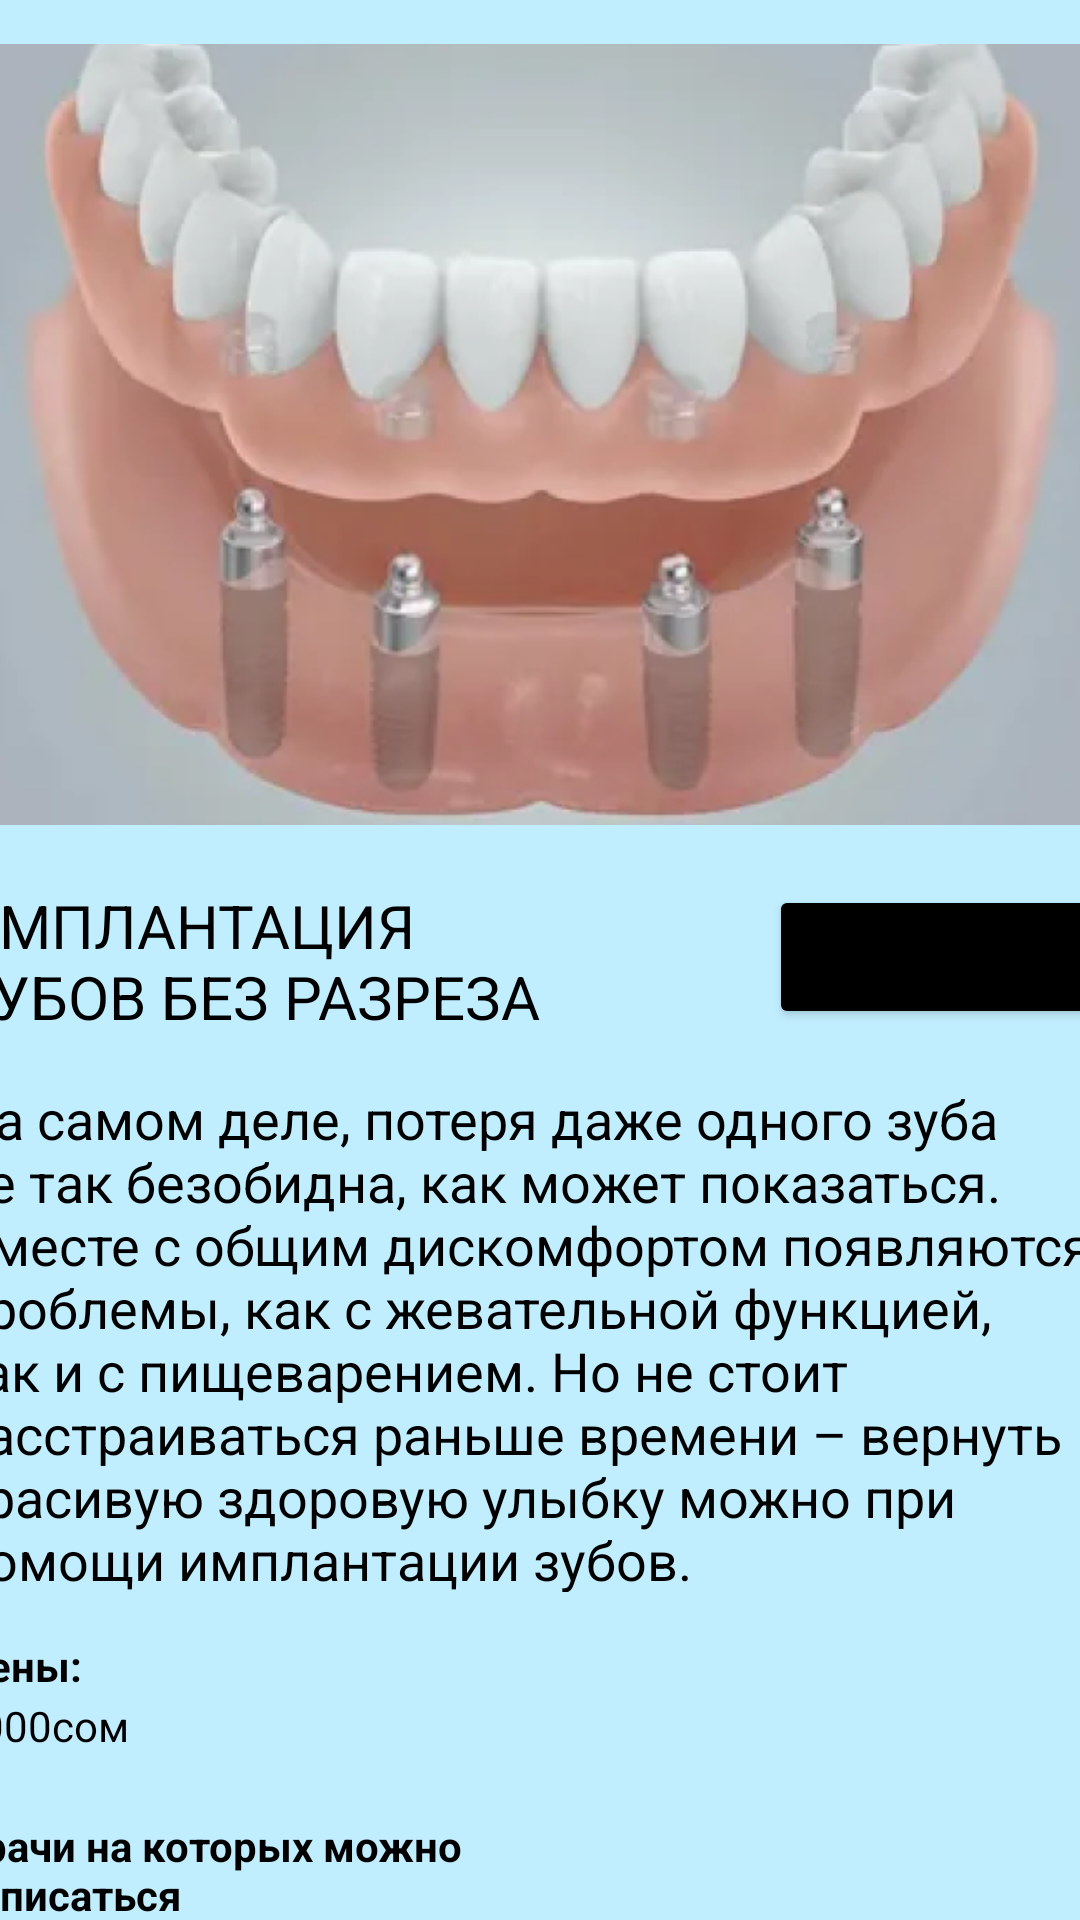

The Android layout XML behind this screen, and the referenced resources:
<!-- AndroidManifest.xml: application theme Theme.Implant2 -->
<!-- res/layout/fragment_implant3.xml -->
<?xml version="1.0" encoding="utf-8"?>
<androidx.constraintlayout.widget.ConstraintLayout xmlns:android="http://schemas.android.com/apk/res/android"
    xmlns:tools="http://schemas.android.com/tools"
    android:layout_width="match_parent"
    android:layout_height="match_parent"
    xmlns:app="http://schemas.android.com/apk/res-auto"
    tools:context=".Implant3Fragment"
    android:background="@color/blue">

    <ImageView
        android:id="@+id/implant3"
        android:layout_width="410dp"
        android:layout_height="270dp"
        android:layout_marginTop="10dp"
        android:scaleType="centerCrop"
        android:src="@drawable/implant3"
        style="@style/Widget.AppCompat.Button.Borderless.Colored"
        app:layout_constraintEnd_toEndOf="parent"
        app:layout_constraintStart_toStartOf="parent"
        app:layout_constraintTop_toTopOf="parent" />

    <Button
        android:id="@+id/implant3Btn"
        android:layout_width="wrap_content"
        android:layout_height="wrap_content"
        android:layout_marginEnd="8dp"
        android:backgroundTint="@color/black"
        android:text="Записаться"
        android:textSize="15dp"
        android:layout_marginTop="15dp"
        app:layout_constraintEnd_toEndOf="@+id/implant3"
        app:layout_constraintTop_toBottomOf="@id/implant3" />

    <TextView
        android:id="@+id/implant3text1"
        android:layout_width="198dp"
        android:layout_height="wrap_content"
        android:layout_marginStart="10dp"
        android:text="ИМПЛАНТАЦИЯ ЗУБОВ БЕЗ РАЗРЕЗА"
        android:textColor="@color/black"
        android:textSize="20dp"
        android:layout_marginTop="15dp"
        app:layout_constraintStart_toStartOf="@id/implant3"
        app:layout_constraintTop_toBottomOf="@id/implant3" />

    <TextView
        android:id="@+id/implant3text2"
        android:layout_width="390dp"
        android:layout_height="170dp"
        android:text="На самом деле, потеря даже одного зуба не так безобидна, как может показаться. Вместе с общим дискомфортом появляются проблемы, как с жевательной функцией, так и с пищеварением. Но не стоит расстраиваться раньше времени – вернуть красивую здоровую улыбку можно при помощи имплантации зубов."
        android:textColor="@color/black"
        android:textSize="18dp"
        android:layout_marginTop="15dp"
        android:layout_marginStart="10dp"
        app:layout_constraintStart_toStartOf="@id/implant3"
        app:layout_constraintTop_toBottomOf="@id/implant3text1"/>

    <TextView
        android:id="@+id/implant3Price"
        android:layout_width="60dp"
        android:layout_height="wrap_content"
        android:text="Цены:"
        android:textColor="@color/black"
        android:textStyle="bold"
        android:layout_marginTop="15dp"
        app:layout_constraintTop_toBottomOf="@id/implant3text2"
        app:layout_constraintStart_toStartOf="@id/implant3text2"
        />
    <TextView
        android:id="@+id/implant3Price2"
        android:layout_width="60dp"
        android:layout_height="40dp"
        android:text="1000сом"
        android:textColor="@color/black"
        android:layout_marginTop="1dp"
        app:layout_constraintTop_toBottomOf="@id/implant3Price"
        app:layout_constraintStart_toStartOf="@id/implant3Price"
        />
    <TextView
        android:id="@+id/implant3docs"
        android:layout_width="190dp"
        android:layout_height="wrap_content"
        android:text="Врачи на которых можно записаться"
        android:textColor="@color/black"
        android:textStyle="bold"
        app:layout_constraintTop_toBottomOf="@id/implant3Price2"
        app:layout_constraintStart_toStartOf="@id/implant3Price2"
        />
    <ImageView
        android:id="@+id/backgroundDocs1"
        android:layout_width="410dp"
        android:layout_height="100dp"
        android:src="@drawable/implantbackground"
        android:scaleType="centerCrop"
        android:layout_marginTop="5dp"
        style="@style/Widget.AppCompat.Button.Borderless.Colored"
        app:layout_constraintTop_toBottomOf="@id/implant3docs"
        app:layout_constraintEnd_toEndOf="parent"
        app:layout_constraintStart_toStartOf="parent"
        />

    <ImageView
        android:id="@+id/imageDocs1"
        android:layout_width="129dp"
        android:layout_height="95dp"
        android:layout_marginStart="3dp"
        android:layout_marginTop="3dp"
        android:scaleType="centerCrop"
        android:src="@drawable/ajan_nur"
        app:layout_constraintStart_toStartOf="@+id/backgroundDocs1"
        app:layout_constraintTop_toTopOf="@id/backgroundDocs1" />
    <TextView
        android:layout_width="wrap_content"
        android:layout_height="wrap_content"
        android:text="Айжан Нурбековна"
        android:textSize="16dp"
        android:textColor="@color/black"
        app:layout_constraintStart_toEndOf="@+id/imageDocs1"
        android:layout_marginStart="60dp"
        app:layout_constraintTop_toTopOf="@id/backgroundDocs1"
        app:layout_constraintBottom_toBottomOf="@id/backgroundDocs1"
        />

    <ImageView
        android:id="@+id/backgroundDocs2"
        android:layout_width="410dp"
        android:layout_height="100dp"
        android:src="@drawable/implantbackground"
        android:scaleType="centerCrop"
        android:layout_marginTop="10dp"
        style="@style/Widget.AppCompat.Button.Borderless.Colored"
        app:layout_constraintTop_toBottomOf="@id/backgroundDocs1"
        app:layout_constraintEnd_toEndOf="parent"
        app:layout_constraintStart_toStartOf="parent"
        />

    <ImageView
        android:id="@+id/imageDocs2"
        android:layout_width="129dp"
        android:layout_height="95dp"
        android:layout_marginStart="3dp"
        android:layout_marginTop="3dp"
        android:scaleType="centerCrop"
        android:src="@drawable/albina_kaz"
        app:layout_constraintStart_toStartOf="@+id/backgroundDocs2"
        app:layout_constraintTop_toTopOf="@id/backgroundDocs2" />
    <TextView
        android:layout_width="wrap_content"
        android:layout_height="wrap_content"
        android:text="Альбина Казбековна"
        android:textSize="16dp"
        android:textColor="@color/black"
        app:layout_constraintStart_toEndOf="@+id/backgroundDocs2"
        android:layout_marginStart="60dp"
        app:layout_constraintTop_toTopOf="@id/backgroundDocs2"
        app:layout_constraintBottom_toBottomOf="@id/backgroundDocs2"
        />

    <ImageView
        android:id="@+id/backgroundDocs3"
        android:layout_width="410dp"
        android:layout_height="100dp"
        android:src="@drawable/implantbackground"
        android:scaleType="centerCrop"
        android:layout_marginTop="10dp"
        style="@style/Widget.AppCompat.Button.Borderless.Colored"
        app:layout_constraintTop_toBottomOf="@id/backgroundDocs2"
        app:layout_constraintEnd_toEndOf="parent"
        app:layout_constraintStart_toStartOf="parent"
        />

    <ImageView
        android:id="@+id/imageDocs3"
        android:layout_width="129dp"
        android:layout_height="95dp"
        android:layout_marginStart="3dp"
        android:layout_marginTop="3dp"
        android:scaleType="centerCrop"
        android:src="@drawable/jail_kal"
        app:layout_constraintStart_toStartOf="@+id/backgroundDocs3"
        app:layout_constraintTop_toTopOf="@id/backgroundDocs3" />
    <TextView
        android:layout_width="wrap_content"
        android:layout_height="wrap_content"
        android:text="Жайыл Калдаровна"
        android:textSize="16dp"
        android:textColor="@color/black"
        app:layout_constraintStart_toEndOf="@+id/backgroundDocs3"
        android:layout_marginStart="60dp"
        app:layout_constraintTop_toTopOf="@id/backgroundDocs3"
        app:layout_constraintBottom_toBottomOf="@id/backgroundDocs3"
        />

</androidx.constraintlayout.widget.ConstraintLayout>
<!-- resources referenced by this layout -->
<resources>
  <color name="black">#FF000000</color>
  <color name="blue">#E0B9ECFF</color>
  <!-- drawable ajan_nur: png bitmap (drawable, 93150 bytes) -->
  <!-- drawable albina_kaz: png bitmap (drawable, 80994 bytes) -->
  <!-- drawable implant3: png bitmap (drawable, 301762 bytes) -->
  <!-- drawable implantbackground: png bitmap (drawable, 1223 bytes) -->
  <!-- drawable jail_kal: png bitmap (drawable, 55791 bytes) -->
  <style name="Theme.Implant2" parent="Theme.MaterialComponents.DayNight.DarkActionBar">
          
          <item name="colorPrimary">@color/purple_500</item>
          <item name="colorPrimaryVariant">@color/purple_700</item>
          <item name="colorOnPrimary">@color/white</item>
          
          <item name="colorSecondary">@color/teal_200</item>
          <item name="colorSecondaryVariant">@color/teal_700</item>
          <item name="colorOnSecondary">@color/black</item>
          
          <item name="android:statusBarColor">?attr/colorPrimaryVariant</item>
          
      </style>
  <color name="purple_500">#FF6200EE</color>
  <color name="purple_700">#FF3700B3</color>
  <color name="white">#FFFFFFFF</color>
  <color name="teal_200">#FF03DAC5</color>
  <color name="teal_700">#FF018786</color>
</resources>
